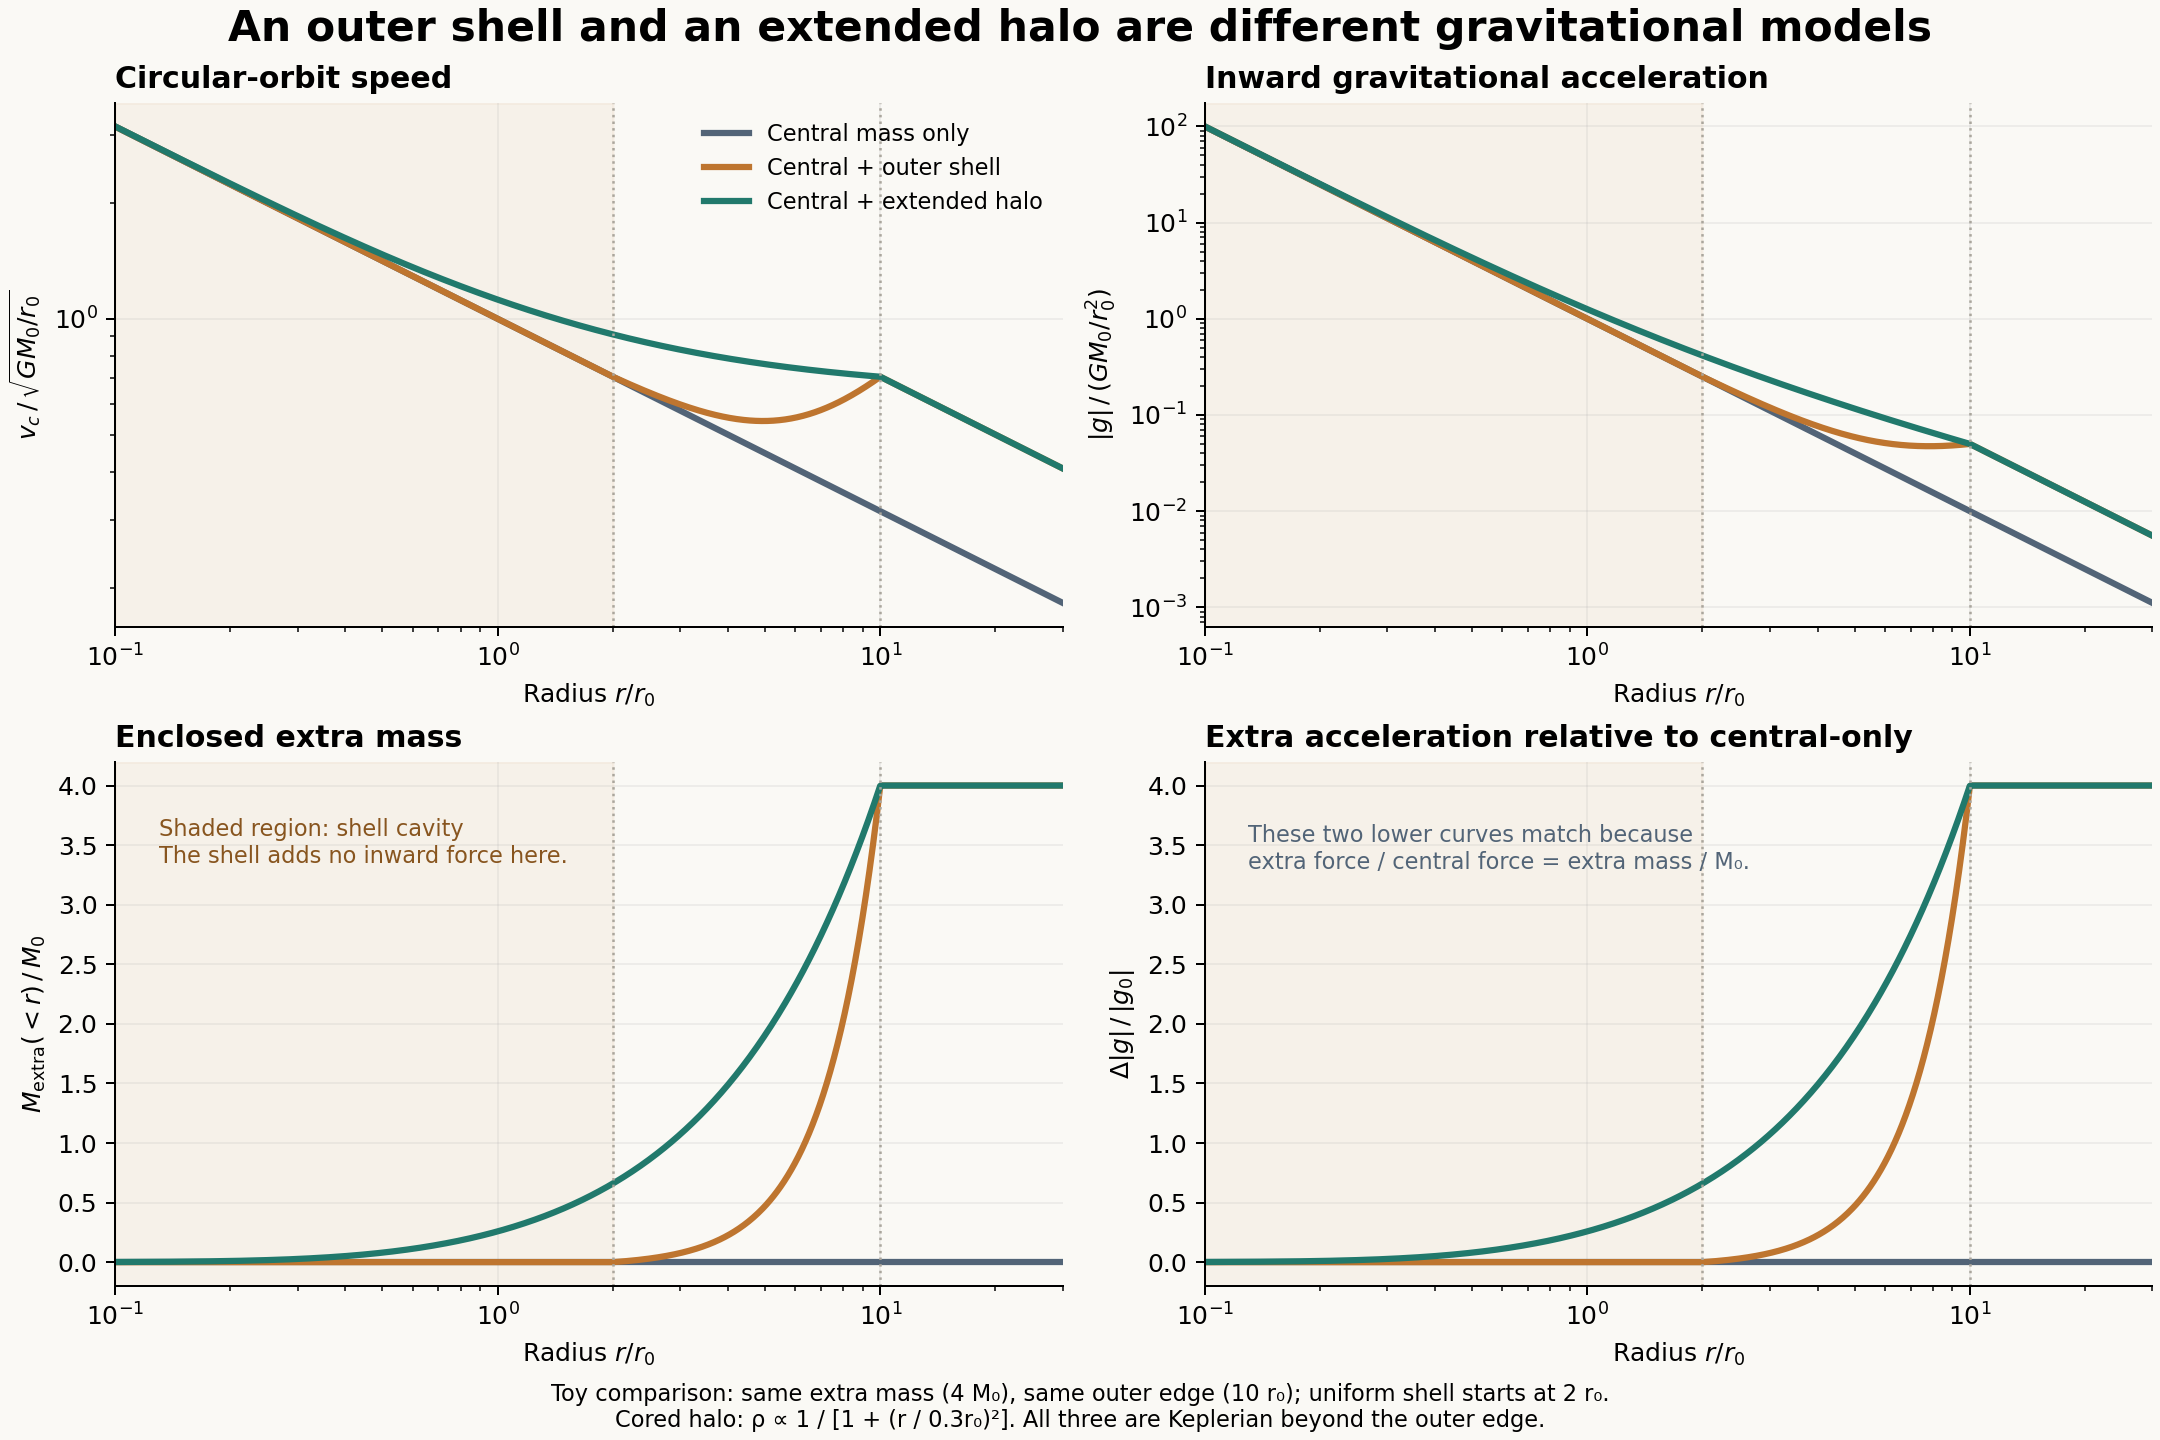

Source data for this figure (header and first rows):
radius_r0, model, extra_enclosed_mass_M0, circular_speed_unit, inward_acceleration_unit
0.1, Central mass only, 0.0, 3.162, 100
0.1007, Central mass only, 0.0, 3.151, 98.58
0.1014, Central mass only, 0.0, 3.14, 97.18
0.1022, Central mass only, 0.0, 3.129, 95.81
0.1029, Central mass only, 0.0, 3.117, 94.45
0.1036, Central mass only, 0.0, 3.106, 93.11
0.1044, Central mass only, 0.0, 3.095, 91.79
0.1051, Central mass only, 0.0, 3.084, 90.49
0.1059, Central mass only, 0.0, 3.073, 89.21
0.1066, Central mass only, 0.0, 3.062, 87.94
0.1074, Central mass only, 0.0, 3.051, 86.7
0.1082, Central mass only, 0.0, 3.041, 85.47
0.1089, Central mass only, 0.0, 3.03, 84.25
0.1097, Central mass only, 0.0, 3.019, 83.06
0.1105, Central mass only, 0.0, 3.008, 81.88
0.1113, Central mass only, 0.0, 2.997, 80.72
0.1121, Central mass only, 0.0, 2.987, 79.58
0.1129, Central mass only, 0.0, 2.976, 78.45
0.1137, Central mass only, 0.0, 2.965, 77.34
0.1145, Central mass only, 0.0, 2.955, 76.24
0.1153, Central mass only, 0.0, 2.944, 75.16
0.1162, Central mass only, 0.0, 2.934, 74.09
0.117, Central mass only, 0.0, 2.923, 73.04
0.1178, Central mass only, 0.0, 2.913, 72.01
0.1187, Central mass only, 0.0, 2.903, 70.99
0.1195, Central mass only, 0.0, 2.892, 69.98
0.1204, Central mass only, 0.0, 2.882, 68.99
0.1213, Central mass only, 0.0, 2.872, 68.01
0.1221, Central mass only, 0.0, 2.862, 67.05
0.123, Central mass only, 0.0, 2.851, 66.1
0.1239, Central mass only, 0.0, 2.841, 65.16
0.1248, Central mass only, 0.0, 2.831, 64.24
0.1257, Central mass only, 0.0, 2.821, 63.33
0.1266, Central mass only, 0.0, 2.811, 62.43
0.1275, Central mass only, 0.0, 2.801, 61.54
0.1284, Central mass only, 0.0, 2.791, 60.67
0.1293, Central mass only, 0.0, 2.781, 59.81
0.1302, Central mass only, 0.0, 2.771, 58.96
0.1312, Central mass only, 0.0, 2.761, 58.13
0.1321, Central mass only, 0.0, 2.751, 57.3
0.133, Central mass only, 0.0, 2.742, 56.49
0.134, Central mass only, 0.0, 2.732, 55.69
0.135, Central mass only, 0.0, 2.722, 54.9
0.1359, Central mass only, 0.0, 2.712, 54.12
0.1369, Central mass only, 0.0, 2.703, 53.36
0.1379, Central mass only, 0.0, 2.693, 52.6
0.1389, Central mass only, 0.0, 2.683, 51.85
0.1399, Central mass only, 0.0, 2.674, 51.12
0.1409, Central mass only, 0.0, 2.664, 50.39
0.1419, Central mass only, 0.0, 2.655, 49.68
0.1429, Central mass only, 0.0, 2.645, 48.97
0.1439, Central mass only, 0.0, 2.636, 48.28
0.1449, Central mass only, 0.0, 2.627, 47.6
0.146, Central mass only, 0.0, 2.617, 46.92
0.147, Central mass only, 0.0, 2.608, 46.26
0.1481, Central mass only, 0.0, 2.599, 45.6
0.1491, Central mass only, 0.0, 2.589, 44.95
0.1502, Central mass only, 0.0, 2.58, 44.32
0.1513, Central mass only, 0.0, 2.571, 43.69
0.1524, Central mass only, 0.0, 2.562, 43.07
... 2,340 more rows
